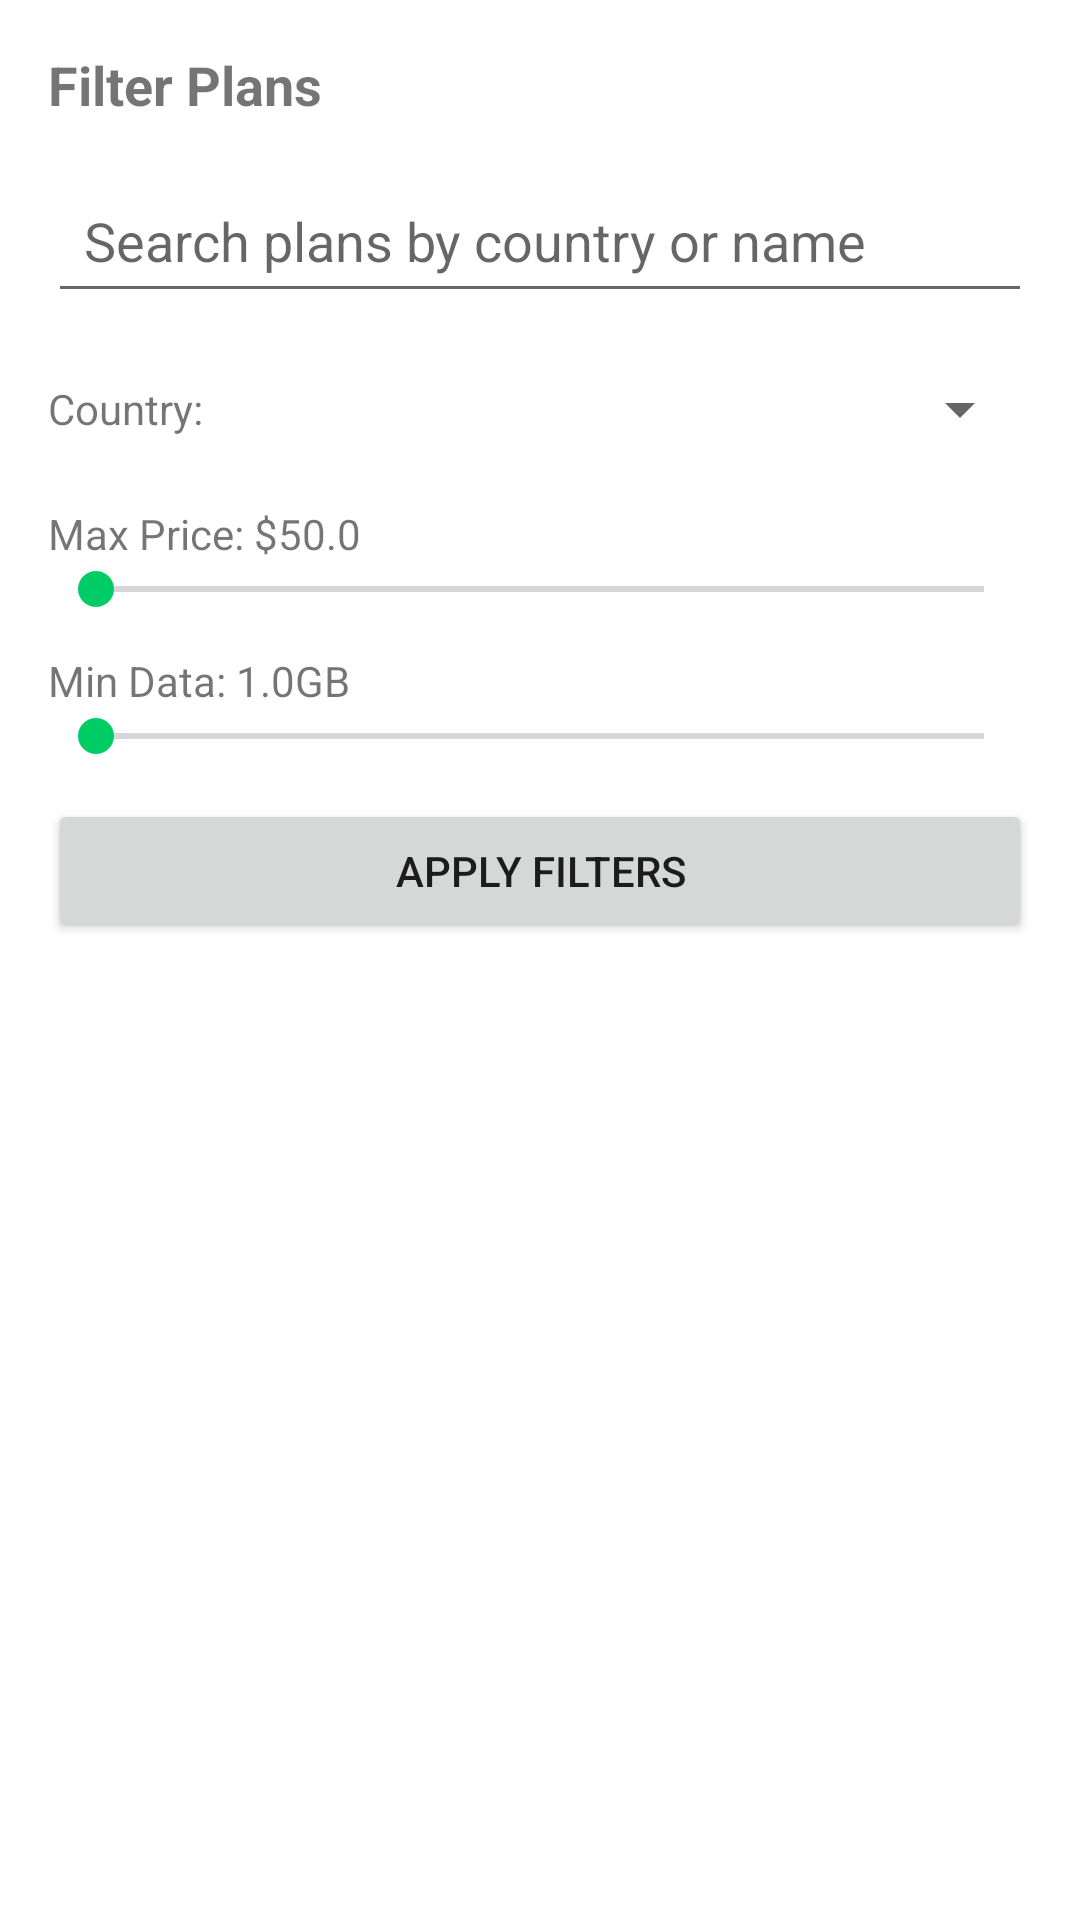

Produce the Android XML layout that renders to this screen, including the resource entries it uses.
<!-- AndroidManifest.xml: application theme Theme.eSIMTravelApp -->
<!-- res/layout/fragment_storefront_enhanced.xml -->
<?xml version="1.0" encoding="utf-8"?>
<LinearLayout xmlns:android="http://schemas.android.com/apk/res/android"
    android:layout_width="match_parent"
    android:layout_height="match_parent"
    android:orientation="vertical"
    android:padding="16dp">

    <TextView
        android:layout_width="wrap_content"
        android:layout_height="wrap_content"
        android:text="Filter Plans"
        android:textSize="18sp"
        android:textStyle="bold"
        android:layout_marginBottom="16dp" />

    <EditText
        android:id="@+id/searchInput"
        android:layout_width="match_parent"
        android:layout_height="48dp"
        android:hint="Search plans by country or name"
        android:padding="12dp"
        android:layout_marginBottom="12dp" />

    <LinearLayout
        android:layout_width="match_parent"
        android:layout_height="wrap_content"
        android:orientation="horizontal"
        android:layout_marginBottom="12dp">
        <TextView
            android:layout_width="wrap_content"
            android:layout_height="wrap_content"
            android:text="Country:"
            android:textSize="14sp"
            android:layout_gravity="center_vertical"
            android:layout_marginEnd="8dp" />
        <Spinner
            android:id="@+id/countrySpinner"
            android:layout_width="0dp"
            android:layout_height="40dp"
            android:layout_weight="1" />
    </LinearLayout>

    <LinearLayout
        android:layout_width="match_parent"
        android:layout_height="wrap_content"
        android:orientation="vertical"
        android:layout_marginBottom="12dp">
        <TextView
            android:id="@+id/priceTextView"
            android:layout_width="wrap_content"
            android:layout_height="wrap_content"
            android:text="Max Price: $50.0"
            android:textSize="14sp" />
        <SeekBar
            android:id="@+id/priceSeekBar"
            android:layout_width="match_parent"
            android:layout_height="wrap_content" />
    </LinearLayout>

    <LinearLayout
        android:layout_width="match_parent"
        android:layout_height="wrap_content"
        android:orientation="vertical"
        android:layout_marginBottom="12dp">
        <TextView
            android:id="@+id/dataTextView"
            android:layout_width="wrap_content"
            android:layout_height="wrap_content"
            android:text="Min Data: 1.0GB"
            android:textSize="14sp" />
        <SeekBar
            android:id="@+id/dataSeekBar"
            android:layout_width="match_parent"
            android:layout_height="wrap_content" />
    </LinearLayout>

    <Button
        android:id="@+id/filterButton"
        android:layout_width="match_parent"
        android:layout_height="48dp"
        android:text="Apply Filters"
        android:layout_marginBottom="16dp" />

    <TextView
        android:id="@+id/emptyText"
        android:layout_width="match_parent"
        android:layout_height="wrap_content"
        android:text="No plans found"
        android:textAlignment="center"
        android:visibility="gone" />

    <androidx.recyclerview.widget.RecyclerView
        android:id="@+id/plansRecyclerView"
        android:layout_width="match_parent"
        android:layout_height="0dp"
        android:layout_weight="1"
        android:layout_marginTop="12dp" />

</LinearLayout>
<!-- resources referenced by this layout -->
<resources>
  <style name="Theme.eSIMTravelApp" parent="Theme.MaterialComponents.DayNight.DarkActionBar">
          
          <item name="colorPrimary">@color/primary</item>
          <item name="colorPrimaryVariant">@color/primary_dark</item>
          <item name="colorOnPrimary">@color/white</item>
          
          <item name="colorSecondary">@color/secondary</item>
          <item name="colorSecondaryVariant">@color/secondary_dark</item>
          <item name="colorOnSecondary">@color/black</item>
          
          <item name="android:statusBarColor">?attr/colorPrimary</item>
          
      </style>
  <color name="primary">#FF0066CC</color>
  <color name="primary_dark">#FF0052A3</color>
  <color name="white">#FFFFFFFF</color>
  <color name="secondary">#FF00CC66</color>
  <color name="secondary_dark">#FF009944</color>
  <color name="black">#FF000000</color>
</resources>
